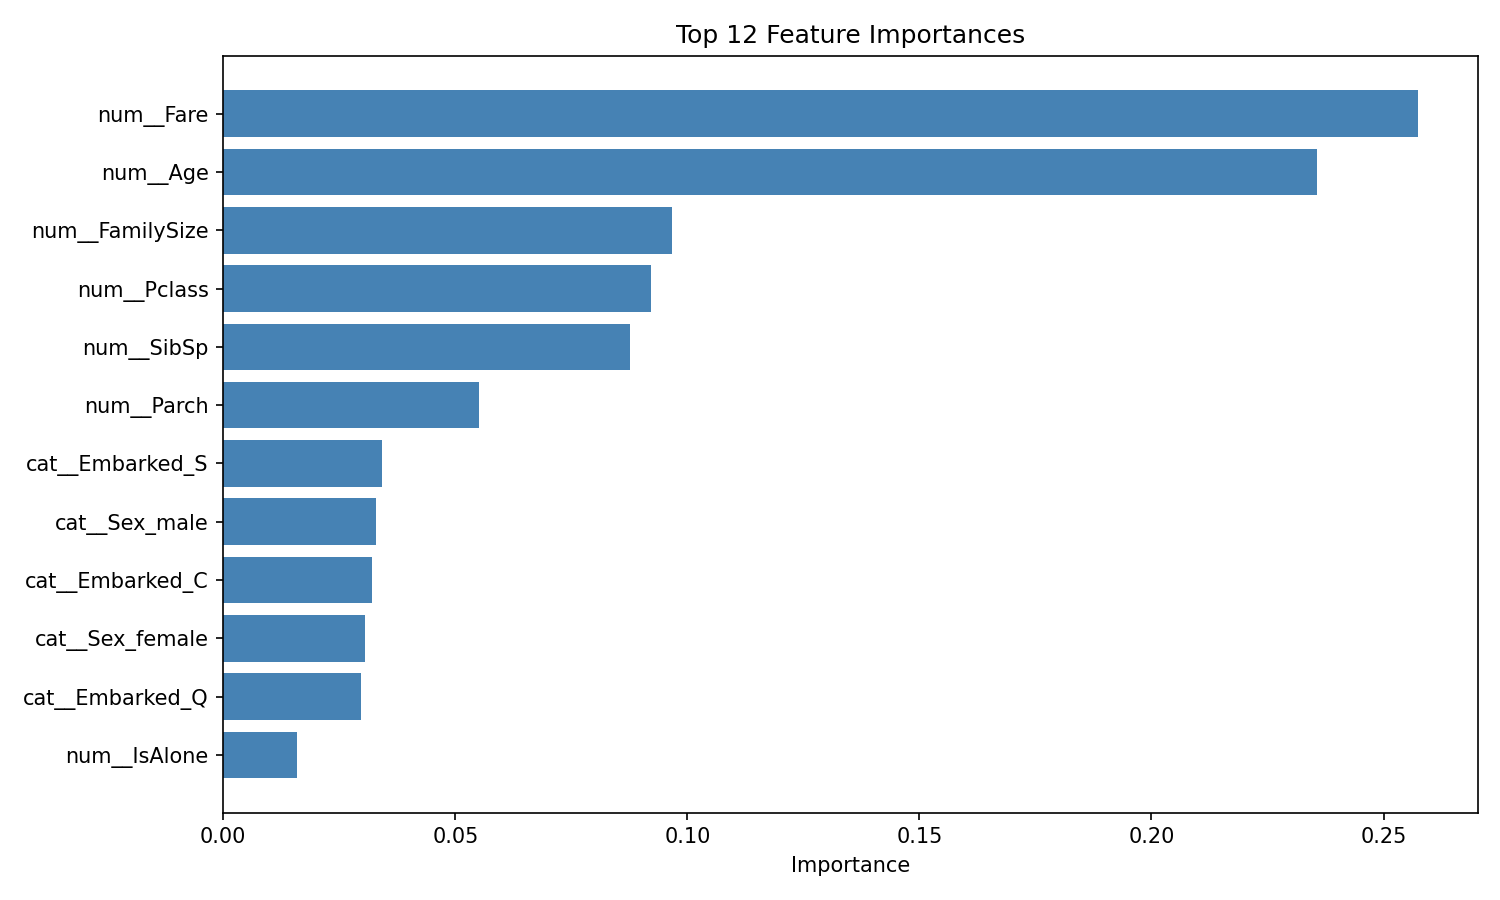

Values plotted in this chart, from the file beside it:
feature, importance
num__Fare, 0.2574
num__Age, 0.2356
num__FamilySize, 0.09679
num__Pclass, 0.09209
num__SibSp, 0.08766
num__Parch, 0.05513
cat__Embarked_S, 0.0342
cat__Sex_male, 0.03287
cat__Embarked_C, 0.03202
cat__Sex_female, 0.03056
cat__Embarked_Q, 0.02969
num__IsAlone, 0.01599
